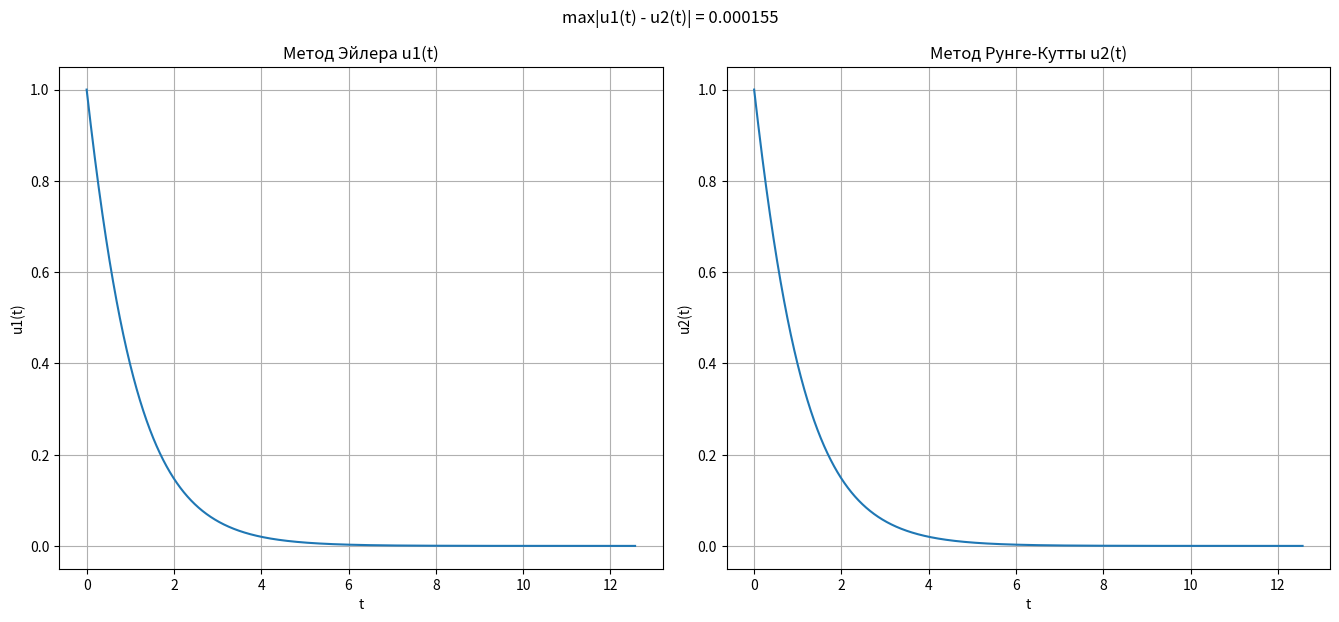

Write Python code to recreate this figure.
import numpy as np
import matplotlib.pyplot as plt
import math

#функция не зависит от t, поэтому методы Эйлера и Рунге-Кутты
#записаны для этого частного случая
def f(u):
    return -math.sin(u)

def main():
    h = 10**-3
    l = 0
    r = 4 * math.pi
    t = np.arange(l, r, h)
    n = len(t)
    u1 = [1]
    for i in range(n - 1):
        u1.append(Euler(u1[-1], h, f))
    u1 = np.asarray(u1)
    u2 = [1]
    for i in range(n - 1):
        u2.append(RungeKutt(u2[-1], h, f))
    u2 = np.asarray(u2)
    plt.figure(figsize = (13.5, 6.3))
    plt.suptitle("max|u1(t) - u2(t)| = " + str(round(max(abs(u1 - u2)), 6)))
    plt.subplot(1, 2, 1)
    plt.title("Метод Эйлера u1(t)")
    plt.xlabel("t")
    plt.ylabel("u1(t)")
    plt.plot(t, u1)
    plt.tight_layout()
    plt.grid()
    plt.subplot(1, 2, 2)
    plt.title("Метод Рунге-Кутты u2(t)")
    plt.xlabel("t")
    plt.ylabel("u2(t)")
    plt.plot(t, u2)
    plt.tight_layout()
    plt.grid()
    plt.show()

def Euler(u, h, f):
    return u + h * f(u)

def RungeKutt(u, h, f):
    k1 = f(u)
    k2 = f(u + h * k1 / 2)
    k3 = f(u + h * k2 / 2)
    k4 = f(u + h * k3)
    return u + h * (k1 + 2 * k2 + 2 * k3 + k4) / 6

if __name__ == "__main__":
    main()
